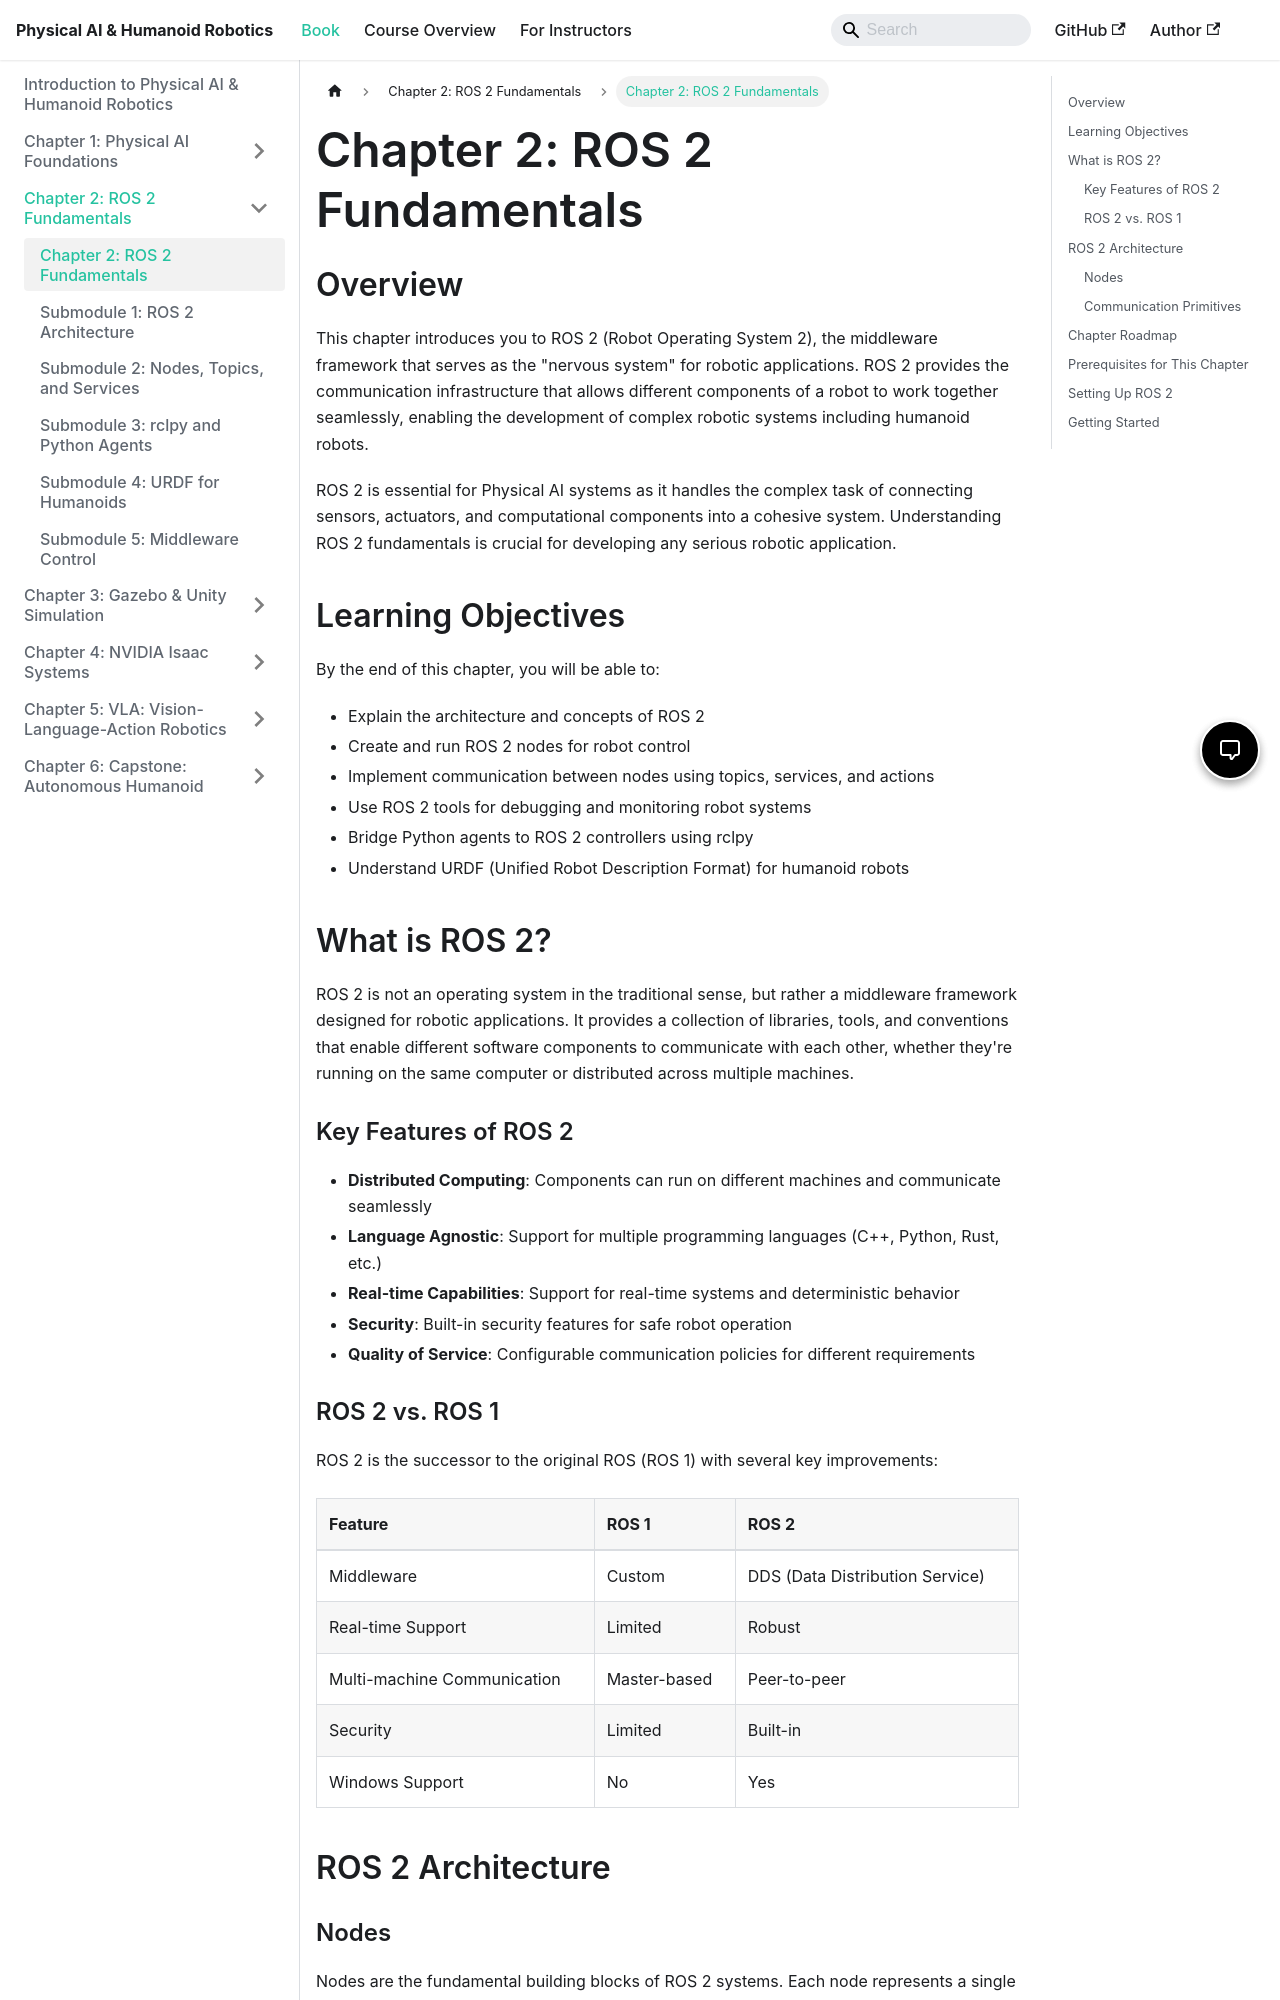

repository: marjan-ahmed/humanoid-robotics-textbook · page: docs/chapter-2.html · generator: docusaurus

---
sidebar_position: 7
title: "Chapter 2: ROS 2 Fundamentals"
---

# Chapter 2: ROS 2 Fundamentals

## Overview

This chapter introduces you to ROS 2 (Robot Operating System 2), the middleware framework that serves as the "nervous system" for robotic applications. ROS 2 provides the communication infrastructure that allows different components of a robot to work together seamlessly, enabling the development of complex robotic systems including humanoid robots.

ROS 2 is essential for Physical AI systems as it handles the complex task of connecting sensors, actuators, and computational components into a cohesive system. Understanding ROS 2 fundamentals is crucial for developing any serious robotic application.

## Learning Objectives

By the end of this chapter, you will be able to:

- Explain the architecture and concepts of ROS 2
- Create and run ROS 2 nodes for robot control
- Implement communication between nodes using topics, services, and actions
- Use ROS 2 tools for debugging and monitoring robot systems
- Bridge Python agents to ROS 2 controllers using rclpy
- Understand URDF (Unified Robot Description Format) for humanoid robots

## What is ROS 2?

ROS 2 is not an operating system in the traditional sense, but rather a middleware framework designed for robotic applications. It provides a collection of libraries, tools, and conventions that enable different software components to communicate with each other, whether they're running on the same computer or distributed across multiple machines.

### Key Features of ROS 2

- **Distributed Computing**: Components can run on different machines and communicate seamlessly
- **Language Agnostic**: Support for multiple programming languages (C++, Python, Rust, etc.)
- **Real-time Capabilities**: Support for real-time systems and deterministic behavior
- **Security**: Built-in security features for safe robot operation
- **Quality of Service**: Configurable communication policies for different requirements
